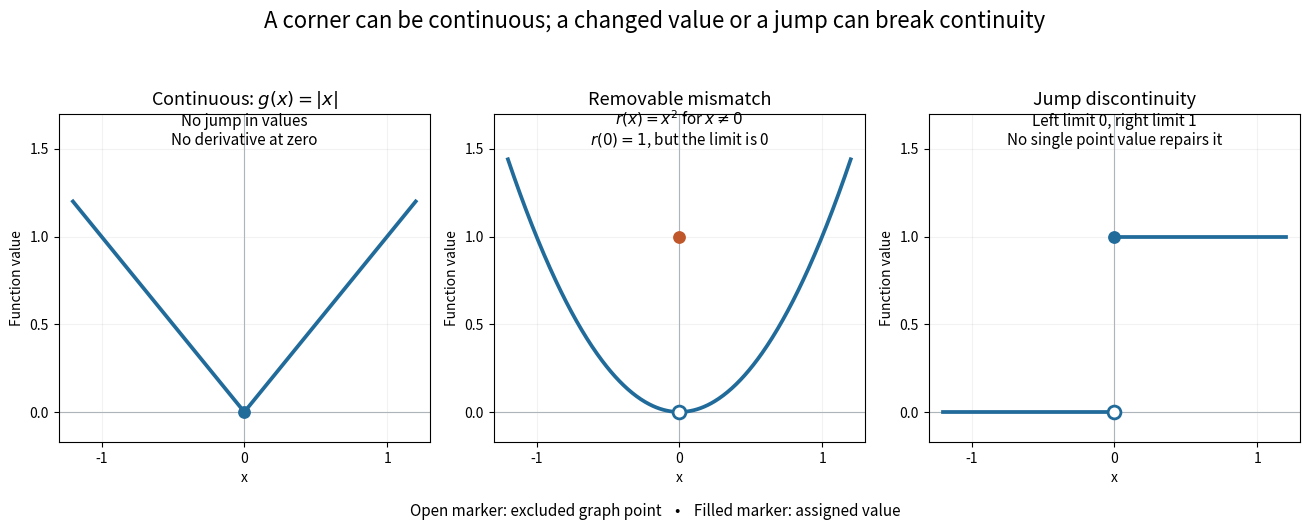

This figure's Python source: (Note: this script raises an exception after producing the figure.)
"""Contrast continuity, a removable mismatch, and a jump; output PNG to CWD."""
from pathlib import Path
import matplotlib.pyplot as plt
import numpy as np


def main():
    fig, axes = plt.subplots(1, 3, figsize=(13.2, 5.3), dpi=100, facecolor="white")
    left = np.linspace(-1.2, 0, 200, endpoint=False)
    right = np.linspace(0, 1.2, 200)
    color = "#216b9b"
    for ax in axes:
        ax.set_facecolor("white")
        ax.axhline(0, color="#aeb5ba", lw=0.8)
        ax.axvline(0, color="#aeb5ba", lw=0.8)
        ax.set(xlim=(-1.3, 1.3), ylim=(-0.17, 1.7), xlabel="x", ylabel="Function value")
        ax.set_xticks([-1, 0, 1])
        ax.set_yticks([0, 0.5, 1, 1.5])
        ax.grid(alpha=0.16)
    x = np.concatenate((left, right))
    axes[0].plot(x, np.abs(x), color=color, lw=2.7)
    axes[0].scatter([0], [0], s=67, color=color, zorder=5)
    axes[0].set_title(r"Continuous: $g(x)=|x|$", fontsize=13)
    axes[0].text(0, 1.52, "No jump in values\nNo derivative at zero", ha="center", fontsize=11)
    axes[1].plot(left, left ** 2, color=color, lw=2.7)
    axes[1].plot(right[1:], right[1:] ** 2, color=color, lw=2.7)
    axes[1].scatter([0], [0], s=85, facecolors="white", edgecolors=color, linewidths=2, zorder=5)
    axes[1].scatter([0], [1], s=67, color="#bf572b", zorder=5)
    axes[1].set_title("Removable mismatch", fontsize=13)
    axes[1].text(0, 1.52, r"$r(x)=x^2$ for $x\ne0$" + "\n" + r"$r(0)=1$, but the limit is 0",
                 ha="center", fontsize=11)
    axes[2].plot([-1.2, 0], [0, 0], color=color, lw=2.7)
    axes[2].plot([0, 1.2], [1, 1], color=color, lw=2.7)
    axes[2].scatter([0], [0], s=85, facecolors="white", edgecolors=color, linewidths=2, zorder=5)
    axes[2].scatter([0], [1], s=67, color=color, zorder=5)
    axes[2].set_title("Jump discontinuity", fontsize=13)
    axes[2].text(0, 1.52, "Left limit 0, right limit 1\nNo single point value repairs it", ha="center", fontsize=11)
    fig.suptitle("A corner can be continuous; a changed value or a jump can break continuity", fontsize=16)
    fig.text(0.5, 0.025, "Open marker: excluded graph point    •    Filled marker: assigned value", ha="center", fontsize=11)
    fig.tight_layout(rect=(0, 0.055, 1, 0.93))
    fig.savefig(Path.cwd() / (Path(__file__).stem + ".png"), facecolor="white", transparent=False)
    plt.close(fig)


if __name__ == "__main__":
    main()
